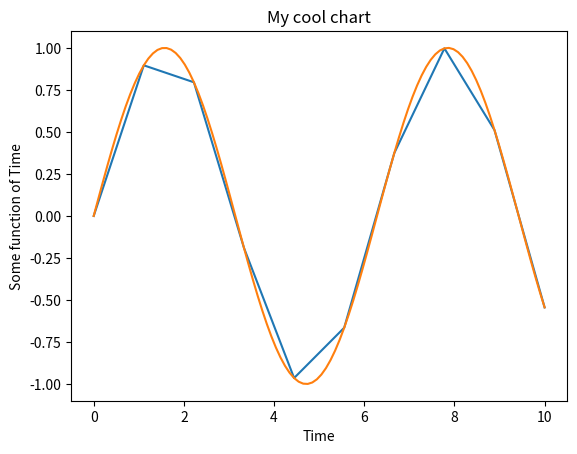

Write Python code to recreate this figure.
#! python3

import matplotlib.pyplot as plt
import numpy as np

# generates data with start point, end point and the num. of points in between (in that order)
x = np.linspace(0, 10, 10)

# Sine wave
y = np.sin(x)

print(plt.plot(x, y))
plt.xlabel("Time")
plt.ylabel("Some function of Time")
plt.title("My cool chart")
plt.show()

x1 = np.linspace(0, 10, 100)
y1 = np.sin(x1)
plt.plot(x1, y1)
plt.show()
